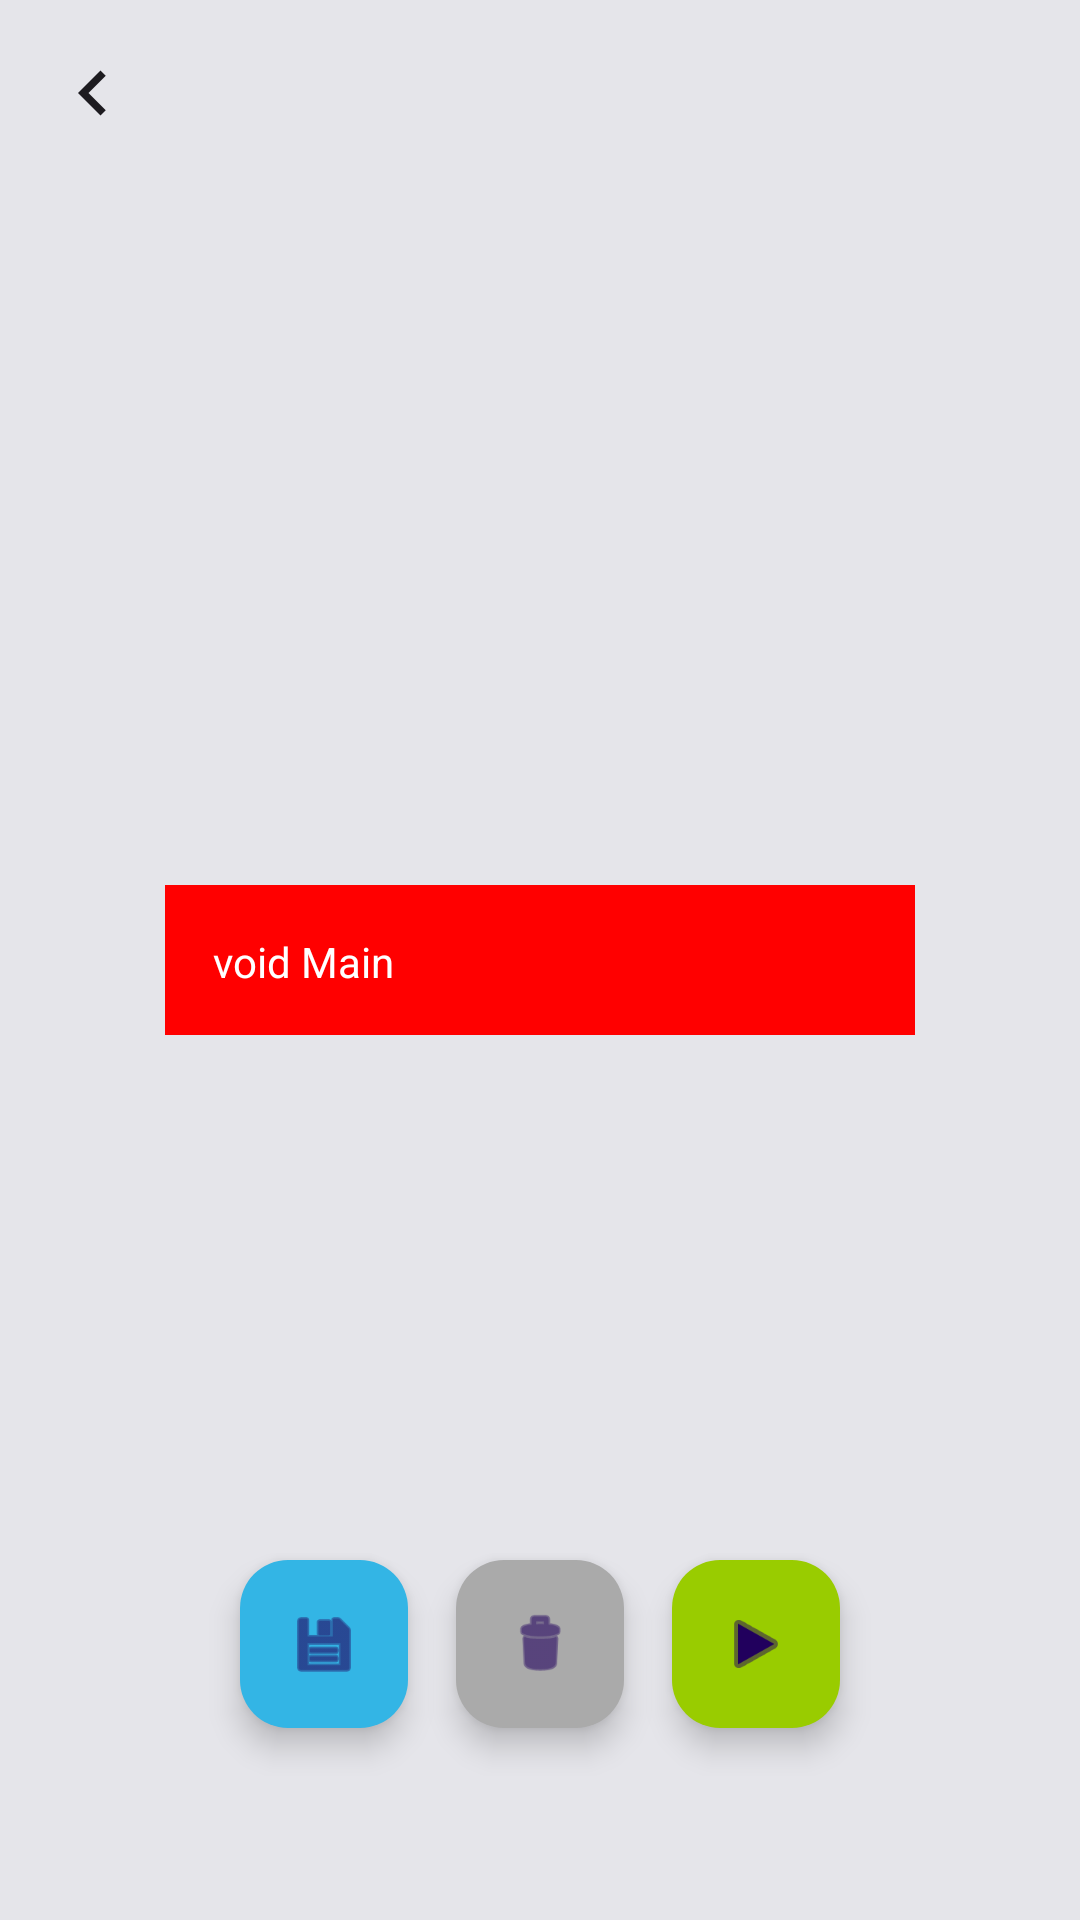

Reconstruct the res/layout file that produces this screen, plus the resources it refers to.
<!-- AndroidManifest.xml: application theme Theme.Mainver2 -->
<!-- res/layout/activity_main.xml -->
<?xml version="1.0" encoding="utf-8"?>
<androidx.drawerlayout.widget.DrawerLayout
    xmlns:android="http://schemas.android.com/apk/res/android"
    xmlns:app="http://schemas.android.com/apk/res-auto"
    android:id="@+id/drawer_layout"
    android:layout_width="match_parent"
    android:layout_height="match_parent"
    android:background="@color/light_gray">


    <RelativeLayout
        android:id="@+id/rootLayout"
        android:layout_width="match_parent"
        android:layout_height="match_parent">

        <ImageButton
            android:id="@+id/imageButtonBack"
            android:layout_width="wrap_content"
            android:layout_height="wrap_content"
            android:layout_alignParentStart="true"
            android:layout_alignParentTop="true"
            android:layout_marginStart="16dp"
            android:layout_marginTop="16dp"
            android:background="@android:color/transparent"
            app:srcCompat="@drawable/ic_back" />

        <LinearLayout
            android:id="@+id/buttonContainer"
            android:layout_width="match_parent"
            android:layout_height="80dp"
            android:layout_alignParentEnd="true"
            android:layout_alignParentBottom="true"
            android:layout_marginEnd="0dp"
            android:layout_marginBottom="48dp"
            android:gravity="center_horizontal"
            android:orientation="horizontal"
            android:weightSum="3">

            <com.google.android.material.floatingactionbutton.FloatingActionButton
                android:id="@+id/saveButton"
                android:layout_width="wrap_content"
                android:layout_height="wrap_content"
                android:layout_margin="8dp"
                android:layout_weight="1"
                android:backgroundTint="@android:color/holo_blue_light"
                android:stateListAnimator="@null"
                app:srcCompat="@android:drawable/ic_menu_save" />



            <com.google.android.material.floatingactionbutton.FloatingActionButton
                android:id="@+id/trashBin"
                android:layout_width="wrap_content"
                android:layout_height="wrap_content"
                android:layout_margin="8dp"
                android:layout_weight="1"
                android:backgroundTint="@android:color/darker_gray"
                android:stateListAnimator="@null"
                app:srcCompat="@android:drawable/ic_menu_delete" />

            <com.google.android.material.floatingactionbutton.FloatingActionButton
                android:id="@+id/runButton"
                android:layout_width="wrap_content"
                android:layout_height="wrap_content"
                android:layout_margin="8dp"
                android:layout_weight="1"
                android:backgroundTint="@android:color/holo_green_light"
                android:stateListAnimator="@null"
                app:srcCompat="@android:drawable/ic_media_play" />
        </LinearLayout>

        <com.google.android.material.floatingactionbutton.FloatingActionButton
            android:id="@+id/stopButton"
            android:layout_width="wrap_content"
            android:layout_height="wrap_content"
            android:visibility="gone"
            android:layout_alignParentEnd="true"
            android:layout_alignParentBottom="true"
            android:layout_margin="16dp"
            android:backgroundTint="@android:color/holo_red_light"
            app:srcCompat="@android:drawable/ic_menu_close_clear_cancel"
            android:stateListAnimator="@null" />

        <RelativeLayout
            android:id="@+id/main"
            android:layout_width="250dp"
            android:layout_height="wrap_content"
            android:layout_centerInParent="true">

            <RelativeLayout
                android:id="@+id/mainBlock"
                android:layout_width="match_parent"
                android:layout_height="wrap_content">

                <TextView
                    android:id="@+id/mainText"
                    android:layout_width="match_parent"
                    android:layout_height="50dp"
                    android:background="@color/red"
                    android:padding="16dp"
                    android:text="@string/void_main"
                    android:textColor="@color/white" />

                <TextView
                    android:id="@+id/mainSlot"
                    android:layout_below="@id/mainText"
                    android:layout_width="match_parent"
                    android:layout_height="50dp"
                    android:background="#909090"
                    android:visibility="gone"/>
            </RelativeLayout>
        </RelativeLayout>

        <TextView
            android:id="@+id/console"
            android:layout_width="match_parent"
            android:layout_height="300dp"
            android:layout_alignParentBottom="true"
            android:background="@color/gray"
            android:padding="16dp"
            android:text="@string/test"
            android:textColor="@color/white"
            android:textSize="20sp"
            android:visibility="gone" />

    </RelativeLayout>

    <LinearLayout
        android:id="@+id/menu"
        android:layout_width="250dp"
        android:layout_height="match_parent"
        android:layout_gravity="start"
        android:background="@android:color/white"
        android:orientation="vertical"
        android:paddingTop="200dp">

        <TextView
            android:id="@+id/block_init"
            android:layout_width="match_parent"
            android:layout_height="50dp"
            android:background="@color/orange"
            android:padding="16dp"
            android:text="@string/init_variable"
            android:textColor="@color/white" />


        <TextView
            android:id="@+id/block_assign"
            android:layout_width="match_parent"
            android:layout_height="50dp"
            android:background="@color/green"
            android:padding="16dp"
            android:text="@string/variable"
            android:textColor="@color/white" />


        <TextView
            android:id="@+id/block_if"
            android:layout_width="match_parent"
            android:layout_height="50dp"
            android:background="@color/violet"
            android:padding="16dp"
            android:text="@string/if_statement"
            android:textColor="@color/white" />

        <TextView
            android:id="@+id/block_while"
            android:layout_width="match_parent"
            android:layout_height="50dp"
            android:background="@color/purple"
            android:padding="16dp"
            android:text="@string/while_statement"
            android:textColor="@color/white" />

        <TextView
            android:id="@+id/block_init_array"
            android:layout_width="match_parent"
            android:layout_height="50dp"
            android:background="@color/light_blue"
            android:padding="16dp"
            android:text="@string/array"
            android:textColor="@color/white" />

        <TextView
            android:id="@+id/block_print"
            android:layout_width="match_parent"
            android:layout_height="50dp"
            android:background="@color/orange_dark"
            android:padding="16dp"
            android:text="@string/print_variable"
            android:textColor="@color/white" />

    </LinearLayout>

</androidx.drawerlayout.widget.DrawerLayout>
<!-- resources referenced by this layout -->
<resources>
  <color name="gray">#2A2A2A</color>
  <color name="green">#00AA00</color>
  <color name="light_blue">#0099CC</color>
  <color name="light_gray">#E5E5EA</color>
  <color name="orange">#FFA500</color>
  <color name="orange_dark">#FF8800</color>
  <color name="purple">#880088</color>
  <color name="red">#FF0000</color>
  <color name="violet">#AA00AA</color>
  <color name="white">#FFFFFFFF</color>
  <!-- drawable ic_back (drawable) -->
  <vector xmlns:android="http://schemas.android.com/apk/res/android"
      android:width="30dp"
      android:height="30dp"
      android:viewportWidth="30"
      android:viewportHeight="30">
    <path
        android:pathData="M17.5,22.5L10,15L17.5,7.5L19.25,9.25L13.5,15L19.25,20.75L17.5,22.5Z"
        android:fillColor="#1D1B20"/>
  </vector>
  <string name="array">array[]</string>
  <string name="if_statement">if (statement)</string>
  <string name="init_variable">init variable</string>
  <string name="print_variable">print(variable)</string>
  <string name="test">test</string>
  <string name="variable">variable =</string>
  <string name="void_main">void Main</string>
  <string name="while_statement">while (statement)</string>
  <style name="Theme.Mainver2" parent="Base.Theme.Mainver2" />
  <style name="Base.Theme.Mainver2" parent="Theme.Material3.DayNight.NoActionBar">
          
          
      </style>
</resources>
